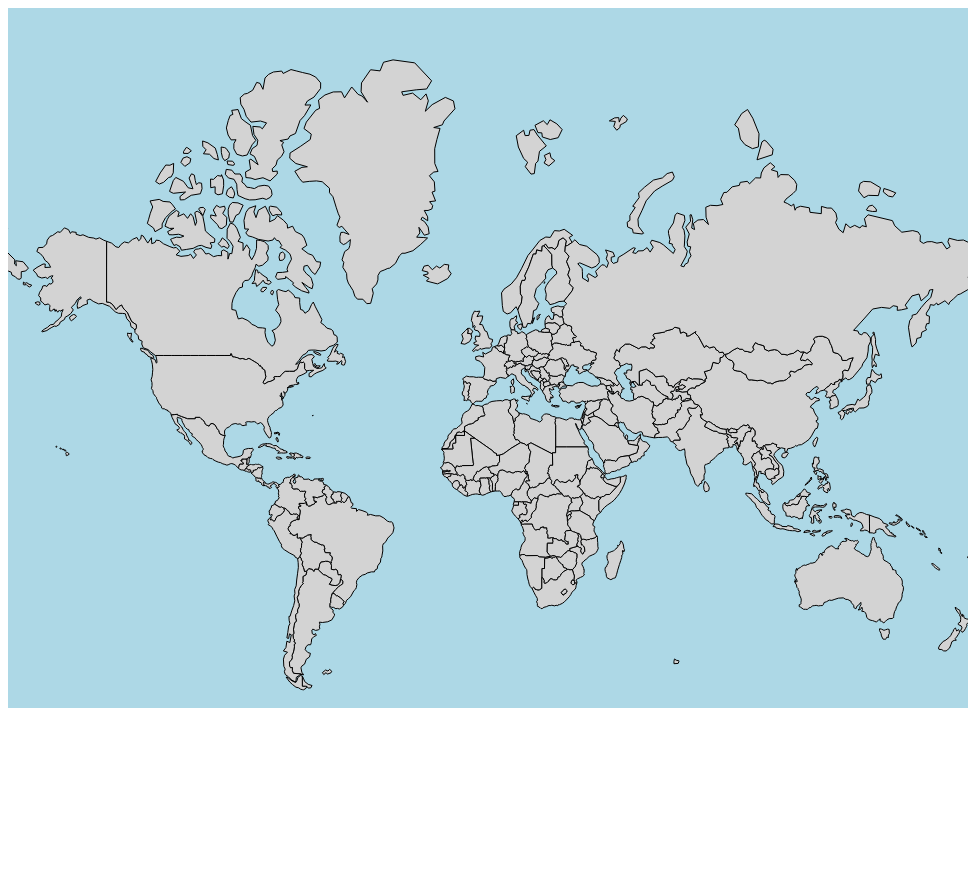
D3 v3 page, settled after 480 driven frames (8 s of simulated time); the page loaded 1 data file(s).



        var width = 960;
        var height = 700;

        var deathData = [];
        fetch("/csvjson.json").then((response) => response.json()).then((json) => deathData = json);


        var projection = d3.geo.mercator()
            .scale(155)
            .translate([width / 2, height / 1.4]);

        var path = d3.geo.path()
            .projection(projection);

        var svg = d3.select("#select-map")
            .attr("width", width)
            .attr("height", height)
            .style("background", "lightblue")
            .call(d3.behavior.zoom().scaleExtent([1, 10])
                .on("zoom", onZoom))
            .call(d3.behavior.drag()
                .on("drag", onDrag))
            .append("g");

        d3.json("worldTopo.json", function (error, world) {
            var data = topojson.feature(world, world.objects.countries1);
            var states = svg.selectAll("path.county")
                .data(data.features)
                .enter()
                .append("path")
                .attr("class", "country")
                .attr("id", function (d) { return d.id; })
                .attr("d", path)
                .style("stroke", "black")
                .style("stroke-width", 1)
                .style("stroke-opacity", 1)
                .on("mouseover", function (d) {
                    var country = deathData.find(element => element.Code == d.id);
                    console.log(country);
                    d3.select("#country-info-container").text(d.properties.name);
                })
        });

        function onZoom() {
            svg.attr("transform", "scale (" + d3.event.scale + ") translate(" + d3.event.translate + ")");

        }
        function onDrag() {
        }



    

### data: worldTopo.json
{
 "type": "Topology",
 "arcs": [
  [
   [
    17078,
    11146
   ],
   [
    72,
    -46
   ],
   [
    54,
    16
   ],
   [
    15,
    55
   ],
   [
    55,
    18
   ],
   [
    40,
    38
   ],
   [
    14,
    98
   ],
   [
    59,
    23
   ],
   "... 3 more items"
  ],
  [
   [
    17453,
    11355
   ],
   [
    40,
    -1
   ],
   [
    53,
    -25
   ]
  ],
  [
   [
    17546,
    11329
   ],
   [
    22,
    -15
   ],
   [
    52,
    39
   ],
   [
    23,
    -24
   ],
   [
    23,
    56
   ],
   [
    43,
    -2
   ],
   [
    11,
    18
   ],
   [
    7,
    49
   ],
   "... 11 more items"
  ],
  [
   [
    18053,
    11362
   ],
   [
    12,
    -35
   ]
  ],
  [
   [
    18065,
    11327
   ],
   [
    -41,
    -13
   ],
   [
    -36,
    -23
   ],
   [
    -81,
    -14
   ],
   [
    -77,
    -26
   ],
   [
    -41,
    -53
   ],
   [
    17,
    -52
   ],
   [
    8,
    -61
   ],
   "... 21 more items"
  ],
  [
   [
    17054,
    10435
   ],
   [
    64,
    111
   ],
   [
    -5,
    78
   ],
   [
    -54,
    22
   ],
   [
    -6,
    77
   ],
   [
    -23,
    97
   ],
   [
    30,
    67
   ],
   [
    -31,
    18
   ],
   "... 2 more items"
  ],
  [
   [
    14437,
    5457
   ],
   [
    7,
    -38
   ],
   [
    -8,
    -59
   ],
   [
    13,
    -57
   ],
   [
    -11,
    -45
   ],
   [
    6,
    -43
   ],
   [
    -147,
    1
   ],
   [
    -4,
    -388
   ],
   "... 2 more items"
  ],
  [
   [
    14387,
    4651
   ],
   [
    -130,
    -49
   ],
   [
    -171,
    17
   ],
   [
    -49,
    59
   ],
   [
    -287,
    -6
   ],
   [
    -10,
    -8
   ],
   [
    -42,
    56
   ],
   [
    -46,
    3
   ],
   "... 2 more items"
  ],
  "... 617 more items"
 ],
 "transform": {
  "scale": [
   0.01412,
   0.008188
  ],
  "translate": [
   -180,
   -55.61
  ]
 },
 "objects": {
  "countries1": {
   "type": "GeometryCollection",
   "geometries": [
    "{... 4 keys}",
    "{... 4 keys}",
    "{... 4 keys}",
    "{... 4 keys}",
    "{... 4 keys}",
    "{... 4 keys}",
    "{... 4 keys}",
    "{... 4 keys}",
    "... 171 more items"
   ]
  },
  "countries2": {
   "type": "GeometryCollection",
   "geometries": [
    "{... 2 keys}",
    "{... 2 keys}",
    "{... 2 keys}",
    "{... 2 keys}",
    "{... 2 keys}",
    "{... 2 keys}",
    "{... 2 keys}",
    "{... 2 keys}",
    "... 248 more items"
   ]
  }
 }
}